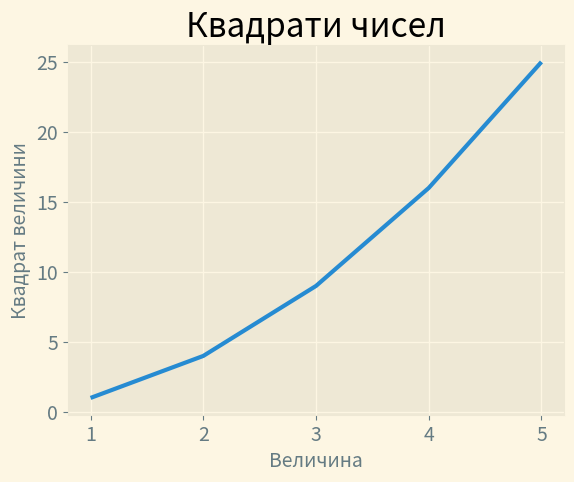

This figure's Python source:
import matplotlib.pyplot as plt

input_values = [1, 2, 3, 4, 5]
squares = [1, 4, 9, 16, 25]

plt.style.use('Solarize_Light2')  # Задаємо стиль

# Викликаємо функцію subplots(піддіаграми)
fig, ax = plt.subplots()  # fig - увесь набір діаграм; ax - репрезентує одну діаграму
ax.plot(input_values, squares, linewidth=3)  # Метод plot - будує діаграму на основі переданих даних
# linewidth - товщина лінії

# Задати назву для графіка та кожної осі
ax.set_title('Квадрати чисел', fontsize=24)  # Назва діаграми. fontsize - розмір шрифту.
ax.set_xlabel('Величина', fontsize=14)  # Назва осі х
ax.set_ylabel('Квадрат величини', fontsize=14)  # Назва осі у

# Задати розмір шрифту для підписів на розмітці
ax.tick_params(axis='both', labelsize=14)

plt.show()  # Відкриває переглядач
